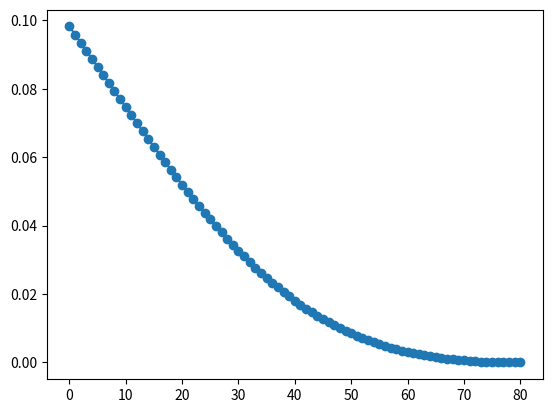

Recreate this plot in Python.
from random import random, seed
from numpy import array, round
from math import exp
from matplotlib.pyplot import plot,show

##[-1...1]=[-1,1]?
#sem = 0.61
sem = round(random(),2)

seed(sem)

(a,w,b,y), eps, errs, debug = (*(random() for i in range(4)),),\
                                   1, [], 0

print('sem =',round(sem,2))

if debug: print('a,w,b =', round(array((a,w,b)),2), '\neps =',eps)
#imp_rdado(w,b)

for i in range(100):
    #forprop
    z = a*w+b
    sigm = 1/(1+exp(-z)) #act, y
    err = (sigm-y)**2/2

    if len(errs) > 0 and err > errs[-1]: break
    #TODO: adaptar eps adagrad

    errs.append(err)
    
    #backprop
    dc_db = sigm * (1-sigm) * (a-y)
    b -= eps * dc_db
    w -= eps * a * dc_db

    if debug: print('\n',20*'-',i,20*'-',
                    '\n\nforprop:\n--------\nz, sigm, err =',
                    round(array((z, sigm, err)),2),
                    '\n\nbackprop:\n--------\nw,b,dc_db =',                 
                    round(array((w,b,dc_db)),2))

print('\n',40*'-','\n\ny, sigm =',round(array((y, sigm)),2))

plot(errs, 'o-')
show()
